Image classification data set "keras_recycling_model" (seo2730/keras_recycling_model on GitHub). Class labels (2): can, plastic.

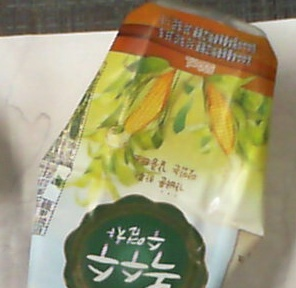
Label: plastic

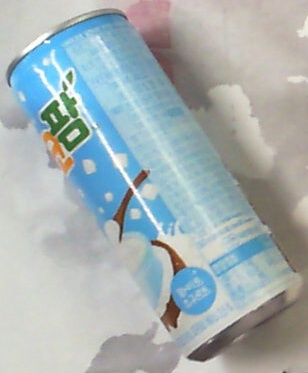
Label: can

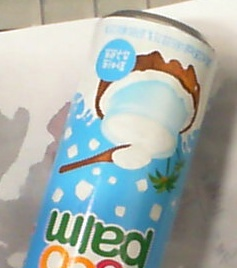
Label: can

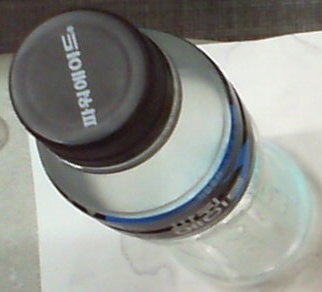
Label: plastic

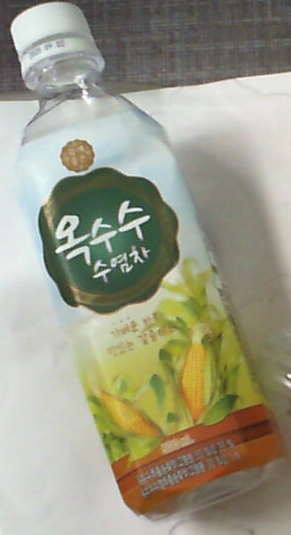
Label: plastic

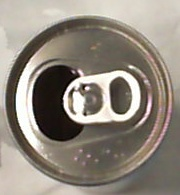
Label: can
